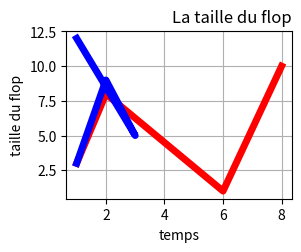

Write Python code to recreate this figure.
import numpy as np
import matplotlib.pyplot as plt

x = np.array([1, 2, 6, 8])
y = np.array([3, 8, 1, 10])
plt.subplot(2, 2, 1)
plt.plot(x,y,'-', c='r', lw='5')
x2 = np.array([1, 2, 3, 1])
y2 = np.array([3, 9, 5, 12])
plt.subplot(2, 2, 1)
plt.plot(x2,y2,'-', c='b', lw='5')
plt.title('La taille du flop', loc='right')
plt.xlabel('temps')
plt.ylabel('taille du flop')
plt.grid()
plt.show()